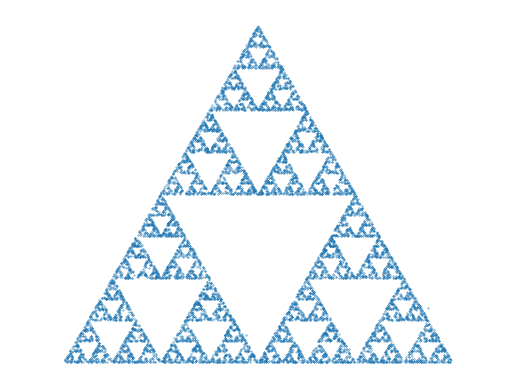

Write the Python code that produced this figure. (Note: this script raises an exception after producing the figure.)

import numpy as np
import matplotlib.pyplot as plt
from math import sin, cos, pi
from numpy import random, linspace

#1a)

class ChaosGame:
	def __init__(self, n, r):
		if type(n) == int and n>=3:
			self.n = n
		else:
			raise ValueError("n must be an integer, and greater or equal to 3.")
		if type(r) == float and r<1 and r>0:
			self.r = r
		else:
			raise ValueError("r must be a float, and strictly between 0 and 1.")
		self.c = self._generate_ngon(n)

	def _starting_point(self):
		"""Takes zero arguments, create random starting point as a linear combination of vertices, and returns a list."""
		x_0 = []
		r_norm = []
		n = self.n
		r = random.random(self.n)
		c = self.c
		c = np.asarray(c)
		for i in range(n):
			r_norm += [r[i]/sum(r)]
			x_0 += [r_norm[i]*c[i]]
		return(sum(x_0))

	def _generate_ngon(self, n):
		"""Takes in number of vertices, and returns a list."""
		c = []
		theta = linspace(0,2*np.pi,n+1)
		for i in theta:
			c += [(sin(i), cos(i))]
		return c

	def plot_ngon(self):
		"""Plots the generated n-gon."""
		plt.scatter(*zip(*self.c))
		plt.axis('equal')
		plt.axis('off')
		marker='.'
		plt.show()

	def iterate(self, steps, discard=5):
		j= np.random.randint(3)
		x = []
		col = []
		x += [self._starting_point()]
		c = np.asarray(self.c)
		for i in range(0,steps):						# n+1+1 as we want to remove the first 5
			j = random.randint(self.n)
			col += [j]
			x += [self.r*(x[i] + (1-self.r)*c[j])]
		self.x = x

	def show(self, show =1):
		"""Added a predefined parameter show (with 1 for true, 0 for false) to be able to use the show method in savepng."""
		plt.scatter(*zip(*self.x), s=0.1)
		plt.axis('equal')
		plt.axis('off')
		marker='.'
		if show== 1:
			plt.show()

	def savepng(self, outfile):
		"""Takes in a filename as either png or with non-specified format. Creates a png-file."""
		if ".png" in outfile:
			o = outfile
		elif "." in outfile and "png" not in outfile:
			raise ValueError("Non-valid file format as input. Please use .png or nothing.")
		else:
			o = outfile + ".png"
		self.show(0)
		plt.savefig(o, dpi = 300)
		plt.close()



if __name__ == "__main__":
	c = []
	n3 =ChaosGame(3, 0.5)
	n4 =ChaosGame(4, 0.4)
	n5 =ChaosGame(5, 0.5)
	n6 =ChaosGame(6, 0.4)
	n7 =ChaosGame(7, 0.4)
	n8 =ChaosGame(8, 0.4)
	"""
	n2.plot_ngon()
	n3.plot_ngon()
	n4.plot_ngon()
	n5.plot_ngon()
	n6.plot_ngon()
	n7.plot_ngon()
	n8.plot_ngon()
	for i in range(10000):
		c += [n4._starting_point()]
	plt.scatter(*zip(*c), s=0.2)
	plt.axis('equal')
	plt.show()
	"""
	n3.iterate(10000)
	n3.show()
	n3.savepng("plot_ngon")

	#2i)
	nn3 = ChaosGame(3, 0.5)
	nn4 = ChaosGame(4, 1./3)
	nn5 = ChaosGame(5, 1./3)
	nn5_ = ChaosGame(5, 3./8)
	nn6 = ChaosGame(6, 1./3)
	
	nn3.iterate(10000)
	nn4.iterate(10000)
	nn5.iterate(10000)
	nn5_.iterate(10000)
	nn6.iterate(10000)

	import os
	os.chdir(r'C:\Users\Eva\IN1910\project3_evasda\figures')

	nn3.savepng("chaos1")
	nn4.savepng("chaos2")
	nn5.savepng("chaos3")
	nn5_.savepng("chaos4")
	nn6.savepng("chaos5")

	#import os
	#os.chdir(r'C:\Users\Eva\IN1910\project3_evasda\figures')
